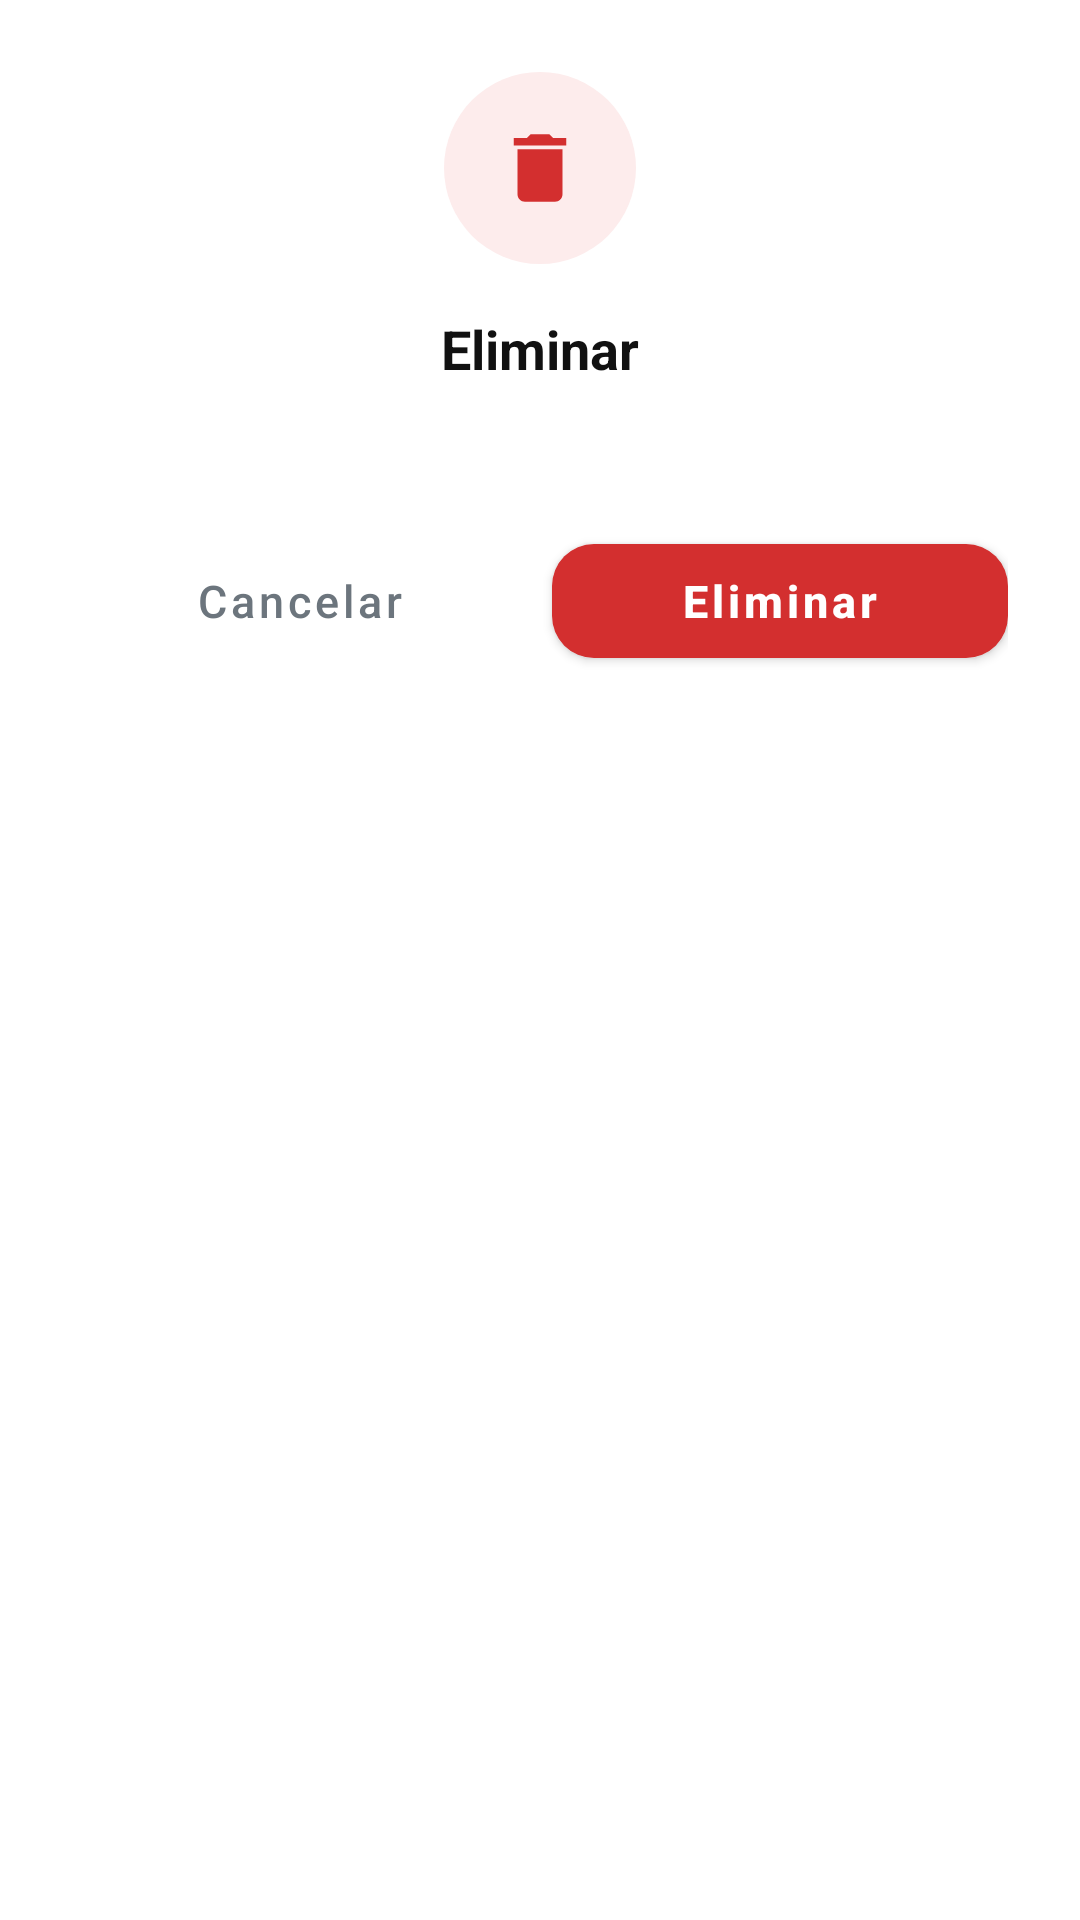

This screen was rendered from an Android layout file. Write that file and the resources it references.
<!-- AndroidManifest.xml: application theme Theme.Proy_prog_mobile -->
<!-- res/layout/dialog_confirm_delete.xml -->
<?xml version="1.0" encoding="utf-8"?>
<LinearLayout xmlns:android="http://schemas.android.com/apk/res/android"
    xmlns:app="http://schemas.android.com/apk/res-auto"
    android:layout_width="match_parent"
    android:layout_height="wrap_content"
    android:layout_marginHorizontal="24dp"
    android:background="@drawable/bg_dialog_card"
    android:orientation="vertical"
    android:gravity="center_horizontal"
    android:padding="24dp">

    <ImageView
        android:layout_width="64dp"
        android:layout_height="64dp"
        android:background="@drawable/bg_circle_danger"
        android:padding="17dp"
        android:src="@drawable/ic_delete"
        android:contentDescription="Eliminar"
        app:tint="@color/colorActionButton" />

    <TextView
        android:id="@+id/tvConfirmTitle"
        android:layout_width="wrap_content"
        android:layout_height="wrap_content"
        android:layout_marginTop="16dp"
        android:text="Eliminar"
        android:textColor="@color/colorTextPrimary"
        android:textSize="18sp"
        android:textStyle="bold" />

    <TextView
        android:id="@+id/tvConfirmMessage"
        android:layout_width="match_parent"
        android:layout_height="wrap_content"
        android:layout_marginTop="6dp"
        android:gravity="center"
        android:text=""
        android:textColor="@color/colorTextSecondary"
        android:textSize="14sp" />

    <LinearLayout
        android:layout_width="match_parent"
        android:layout_height="wrap_content"
        android:layout_marginTop="22dp"
        android:orientation="horizontal">

        <com.google.android.material.button.MaterialButton
            android:id="@+id/btnCancelDelete"
            style="@style/Widget.MaterialComponents.Button.TextButton"
            android:layout_width="0dp"
            android:layout_height="50dp"
            android:layout_weight="1"
            android:text="Cancelar"
            android:textAllCaps="false"
            android:textColor="@color/colorTextSecondary"
            android:textSize="15sp"
            app:cornerRadius="14dp" />

        <Space
            android:layout_width="8dp"
            android:layout_height="1dp" />

        <com.google.android.material.button.MaterialButton
            android:id="@+id/btnConfirmDelete"
            android:layout_width="0dp"
            android:layout_height="50dp"
            android:layout_weight="1"
            android:text="Eliminar"
            android:textAllCaps="false"
            android:textColor="@color/white"
            android:textSize="15sp"
            android:textStyle="bold"
            app:backgroundTint="@color/colorActionButton"
            app:cornerRadius="14dp" />
    </LinearLayout>

</LinearLayout>
<!-- resources referenced by this layout -->
<resources>
  <color name="colorActionButton">#D32F2F</color>
  <color name="colorTextPrimary">#111111</color>
  <color name="colorTextSecondary">#6C757D</color>
  <color name="white">#FFFFFFFF</color>
  <!-- drawable bg_circle_danger (drawable) -->
  <?xml version="1.0" encoding="utf-8"?>
  <shape xmlns:android="http://schemas.android.com/apk/res/android"
      android:shape="oval">
      <solid android:color="@color/colorDangerContainer" />
  </shape>
  <!-- drawable bg_dialog_card (drawable) -->
  <?xml version="1.0" encoding="utf-8"?>
  <shape xmlns:android="http://schemas.android.com/apk/res/android"
      android:shape="rectangle">
      <solid android:color="@color/colorCardBackground" />
      <corners android:radius="24dp" />
  </shape>
  <!-- drawable ic_delete (drawable) -->
  <?xml version="1.0" encoding="utf-8"?>
  <vector xmlns:android="http://schemas.android.com/apk/res/android"
      android:width="24dp"
      android:height="24dp"
      android:viewportWidth="24"
      android:viewportHeight="24"
      android:tint="@color/colorTextSecondary">
      <path
          android:fillColor="@android:color/white"
          android:pathData="M6,19c0,1.1 0.9,2 2,2h8c1.1,0 2,-0.9 2,-2V7H6v12zM19,4h-3.5l-1,-1h-5l-1,1H5v2h14V4z" />
  </vector>
  <style name="Theme.Proy_prog_mobile" parent="Theme.MaterialComponents.DayNight.NoActionBar">
          
          <item name="colorPrimary">@color/purple_500</item>
          <item name="colorPrimaryVariant">@color/purple_700</item>
          <item name="colorOnPrimary">@color/white</item>
          
          <item name="colorSecondary">@color/teal_200</item>
          <item name="colorSecondaryVariant">@color/teal_700</item>
          <item name="colorOnSecondary">@color/black</item>
          
          <item name="android:statusBarColor">?attr/colorPrimaryVariant</item>
          
      </style>
  <color name="colorDangerContainer">#FDECEC</color>
  <color name="colorCardBackground">#FFFFFF</color>
  <color name="purple_500">#FF6200EE</color>
  <color name="purple_700">#FF3700B3</color>
  <color name="teal_200">#FF03DAC5</color>
  <color name="teal_700">#FF018786</color>
  <color name="black">#FF000000</color>
</resources>
